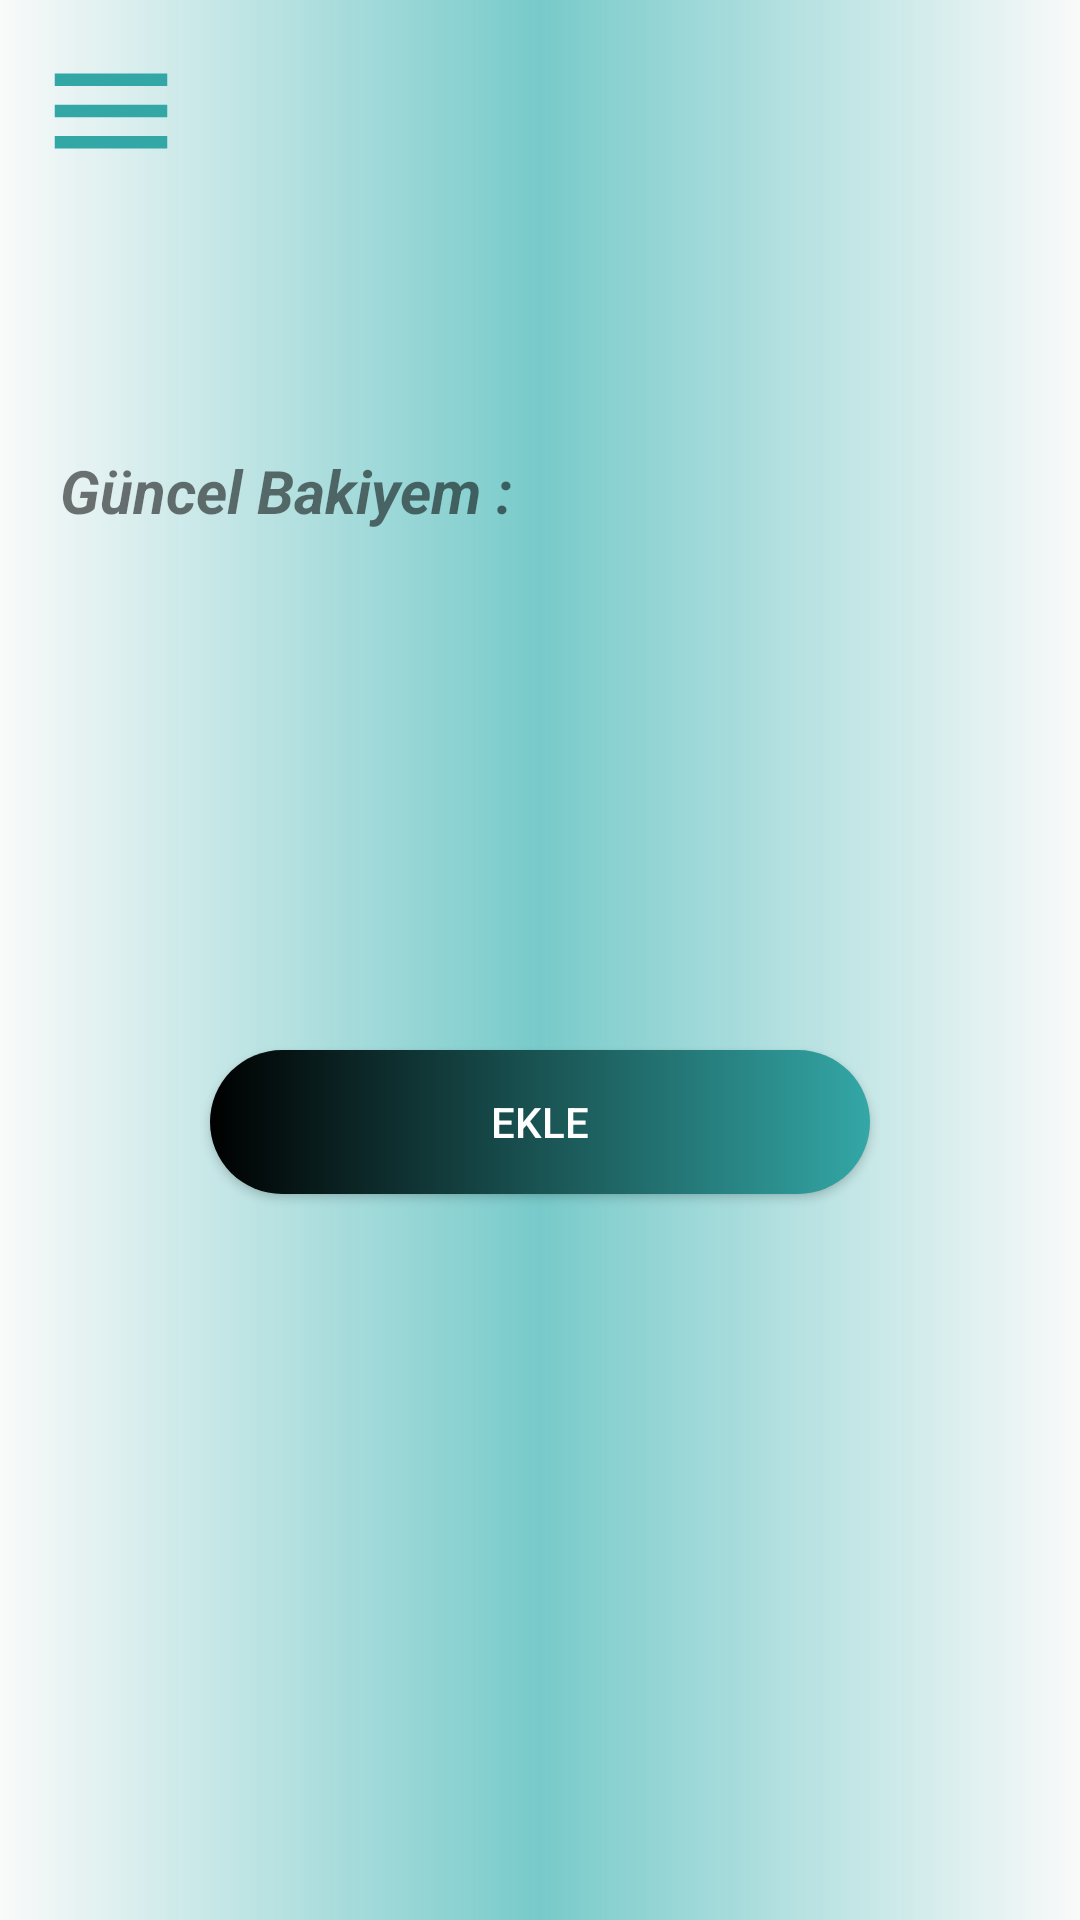

Android layout source for this screen:
<!-- AndroidManifest.xml: application theme Theme.MyMoney -->
<!-- res/layout/activity_paraekle.xml -->
<?xml version="1.0" encoding="utf-8"?>
<androidx.drawerlayout.widget.DrawerLayout xmlns:android="http://schemas.android.com/apk/res/android"
    xmlns:app="http://schemas.android.com/apk/res-auto"
    xmlns:tools="http://schemas.android.com/tools"
    android:layout_width="match_parent"
    android:layout_height="match_parent"
    tools:context=".paraekle"
    android:id="@+id/cekmece_arkaplan"
    android:background="@drawable/paraeklearka">

    <include
        layout="@layout/main_toolbar"/>

<TextView
    android:layout_width="match_parent"
    android:layout_height="wrap_content"
    android:text="Para Ekle"
    android:gravity="center"
    android:layout_marginTop="-790dp"
    android:textSize="40dp"
    android:textColor="@color/teal_700"
    android:textStyle="bold"/>

<TextView
    android:layout_width="wrap_content"
    android:layout_height="match_parent"
    android:text="Güncel Bakiyem :"
    android:textSize="20dp"
    android:id="@+id/guncel2"
    android:textStyle="bold|italic"
    android:layout_marginTop="150dp"
    android:layout_marginLeft="20dp"/>

    <TextView
        android:layout_width="match_parent"
        android:layout_height="wrap_content"
        android:text=""
        android:id="@+id/guncel"
        android:layout_marginTop="150dp"
        android:textSize="20dp"
        android:textStyle="bold"
        android:layout_marginLeft="180dp"/>

    <EditText
        android:id="@+id/tutar"
        android:layout_width="match_parent"
        android:layout_height="wrap_content"
        android:gravity="center"
        android:hint="Eklemek İstediğiniz Tutarı Giriniz"
        android:layout_marginTop="250dp"
        android:layout_marginLeft="40dp"
        android:inputType="textAutoComplete|number"
        android:layout_marginRight="45dp"
        android:textColor="@color/black"
        android:layout_marginBottom="550dp"/>

<LinearLayout
    android:layout_width="match_parent"
    android:layout_height="wrap_content"
    android:orientation="vertical">


<Button
    android:layout_width="match_parent"
    android:layout_height="wrap_content"
    android:layout_marginTop="350dp"
    android:text="Ekle"
    android:id="@+id/eklee"
    android:layout_marginLeft="70dp"
    android:textColor="@color/white"
    android:layout_marginRight="70dp"
    android:background="@drawable/eklebutton"/>







</LinearLayout>



    <RelativeLayout
        android:layout_width="300dp"
        android:layout_height="match_parent"
        android:background="@drawable/acilirmenu"
        android:layout_gravity="start"
        >

        <include

            layout="@layout/menu_yonlendirme_cekmecesi"/>




    </RelativeLayout>



</androidx.drawerlayout.widget.DrawerLayout>
<!-- res/layout/main_toolbar.xml (included above) -->
<?xml version="1.0" encoding="utf-8"?>
<LinearLayout xmlns:android="http://schemas.android.com/apk/res/android"
    android:layout_width="match_parent"
    android:layout_height="wrap_content"
    android:orientation="horizontal"
    android:padding="12dp"
    android:layout_centerHorizontal="true"

   >


    <ImageView
        android:layout_width="50dp"
        android:layout_height="50dp"
        android:onClick="MenuyeTiklama"
        android:src="@drawable/menu"
      />




</LinearLayout>
<!-- res/layout/menu_yonlendirme_cekmecesi.xml (included above) -->
<?xml version="1.0" encoding="utf-8"?>
<LinearLayout xmlns:android="http://schemas.android.com/apk/res/android"
    android:layout_width="match_parent"
    android:layout_height="match_parent"
    android:orientation="vertical"
    android:background="@drawable/acilirmenu"

    >

    <ImageView
        android:layout_width="110dp"
        android:layout_height="110dp"
        android:layout_marginLeft="30dp"
        android:onClick="LogoyaTiklama"
        android:src="@drawable/ss" />

    <TextView
        android:layout_width="match_parent"
        android:layout_height="wrap_content"
        android:text="TOLGA AYDAÇ"
        android:id="@+id/ad"
        android:textColor="@color/white"
        android:textSize="45px"
        android:layout_marginTop="-20dp"
        android:layout_marginLeft="30dp"/>

    <View
        android:layout_width="match_parent"
        android:layout_height="5dp"
        android:layout_margin="16dp"
        android:background="@color/black"/>

    <LinearLayout
        android:layout_width="match_parent"
        android:layout_height="wrap_content"
        android:orientation="horizontal"
        android:gravity="center"
        android:onClick="AnaSayfaTiklama">


        <TextView
            android:layout_width="0dp"
            android:layout_height="wrap_content"
            android:layout_weight="1"
            android:text="Ana Sayfa"
            android:textColor="@color/white"
            android:padding="12dp"
            android:layout_marginStart="16dp"
            android:textSize="15sp"/>


    </LinearLayout>

    <View
        android:layout_width="match_parent"
        android:layout_height="1dp"
        android:layout_margin="16dp"
        android:background="@color/black"/>

    <LinearLayout
        android:layout_width="match_parent"
        android:layout_height="wrap_content"
        android:orientation="horizontal"
        android:gravity="center"
        android:onClick="YonetimTiklama">


        <TextView
            android:layout_width="0dp"
            android:layout_height="wrap_content"
            android:layout_weight="1"
            android:text="Admin"
            android:onClick="YonetimTiklama"
            android:textColor="@color/white"
            android:padding="12dp"
            android:layout_marginStart="16dp"
            android:textSize="15sp"/>



    </LinearLayout>

    <View
        android:layout_width="match_parent"
        android:layout_height="1dp"
        android:layout_margin="16dp"
        android:background="@color/black"/>

    <LinearLayout
        android:layout_width="match_parent"
        android:layout_height="wrap_content"
        android:orientation="horizontal"
        android:gravity="center"
        android:onClick="HakkimizdaTiklama">


        <TextView
            android:layout_width="0dp"
            android:layout_height="wrap_content"
            android:layout_weight="1"
            android:text="İletişim"
            android:onClick="Iletisim"
            android:textColor="@color/white"
            android:padding="12dp"
            android:layout_marginStart="16dp"
            android:textSize="15sp"/>



    </LinearLayout>
    <View
        android:layout_width="match_parent"
        android:layout_height="1dp"
        android:layout_margin="16dp"
        android:background="@color/black"/>
    <LinearLayout
        android:layout_width="match_parent"
        android:layout_height="wrap_content"
        android:orientation="horizontal"
        android:onClick="CikisTiklama"
        android:layout_marginTop="380dp"

        >


        <TextView
            android:layout_width="313dp"
            android:layout_height="wrap_content"
            android:layout_weight="1"
            android:background="@drawable/button"
            android:gravity="center"
            android:padding="12dp"
            android:text="Çıkış"
            android:textColor="@color/white"
            android:textSize="30sp" />

    </LinearLayout>

</LinearLayout>
<!-- resources referenced by this layout -->
<resources>
  <color name="black">#FF000000</color>
  <color name="teal_700">#FF018786</color>
  <color name="white">#FFFFFFFF</color>
  <!-- drawable acilirmenu (drawable) -->
  <?xml version="1.0" encoding="utf-8"?>
  <shape xmlns:android="http://schemas.android.com/apk/res/android"
      android:shape="rectangle">
  
      <gradient android:startColor="@color/b" android:endColor="@color/white"
          android:type="linear"/>
  
      <corners android:topRightRadius="60dp" android:bottomRightRadius="60dp"/>
  </shape>
  <!-- drawable button (drawable) -->
  <?xml version="1.0" encoding="utf-8"?>
  <shape xmlns:android="http://schemas.android.com/apk/res/android">
  
      <gradient android:startColor="@color/b" android:endColor="@color/white"
          android:type="linear"/>
      <corners android:bottomRightRadius="100dp"/>
  
  </shape>
  <!-- drawable eklebutton (drawable) -->
  <?xml version="1.0" encoding="utf-8"?>
  <shape xmlns:android="http://schemas.android.com/apk/res/android"
      android:shape="rectangle">
  
      <gradient android:startColor="@color/black" android:endColor="@color/ww"
          android:type="linear"  />
      <corners android:radius="30dp"/>
  </shape>
  <!-- drawable menu (drawable) -->
  <vector android:height="24dp" android:tint="#33A6A6"
      android:viewportHeight="24" android:viewportWidth="24"
      android:width="24dp" xmlns:android="http://schemas.android.com/apk/res/android">
      <path android:fillColor="@android:color/white" android:pathData="M3,18h18v-2L3,16v2zM3,13h18v-2L3,11v2zM3,6v2h18L21,6L3,6z"/>
  </vector>
  <!-- drawable paraeklearka (drawable) -->
  <?xml version="1.0" encoding="utf-8"?>
  <shape xmlns:android="http://schemas.android.com/apk/res/android"
      android:shape="rectangle">
  
      <gradient android:centerColor="@color/b" android:gradientRadius="@color/b"
          android:type="linear"/>
  
  
  </shape>
  <!-- drawable ss: png bitmap (drawable-v24, 172585 bytes) -->
  <style name="Theme.MyMoney" parent="Theme.AppCompat.Light.NoActionBar">
          
          <item name="colorPrimary">@color/purple_500</item>
          <item name="colorPrimaryVariant">@color/purple_700</item>
          <item name="colorOnPrimary">@color/white</item>
          
          <item name="colorSecondary">@color/teal_200</item>
          <item name="colorSecondaryVariant">@color/teal_700</item>
          <item name="colorOnSecondary">@color/black</item>
          
          <item name="android:statusBarColor">?attr/colorPrimaryVariant</item>
          
          <item name="windowActionBar">false</item>
          <item name="windowNoTitle">true</item>
      </style>
  <color name="b">#78CACA</color>
  <color name="ww">#33A7A6</color>
  <color name="purple_500">#FF6200EE</color>
  <color name="purple_700">#060f38</color>
  <color name="teal_200">#FF03DAC5</color>
</resources>
